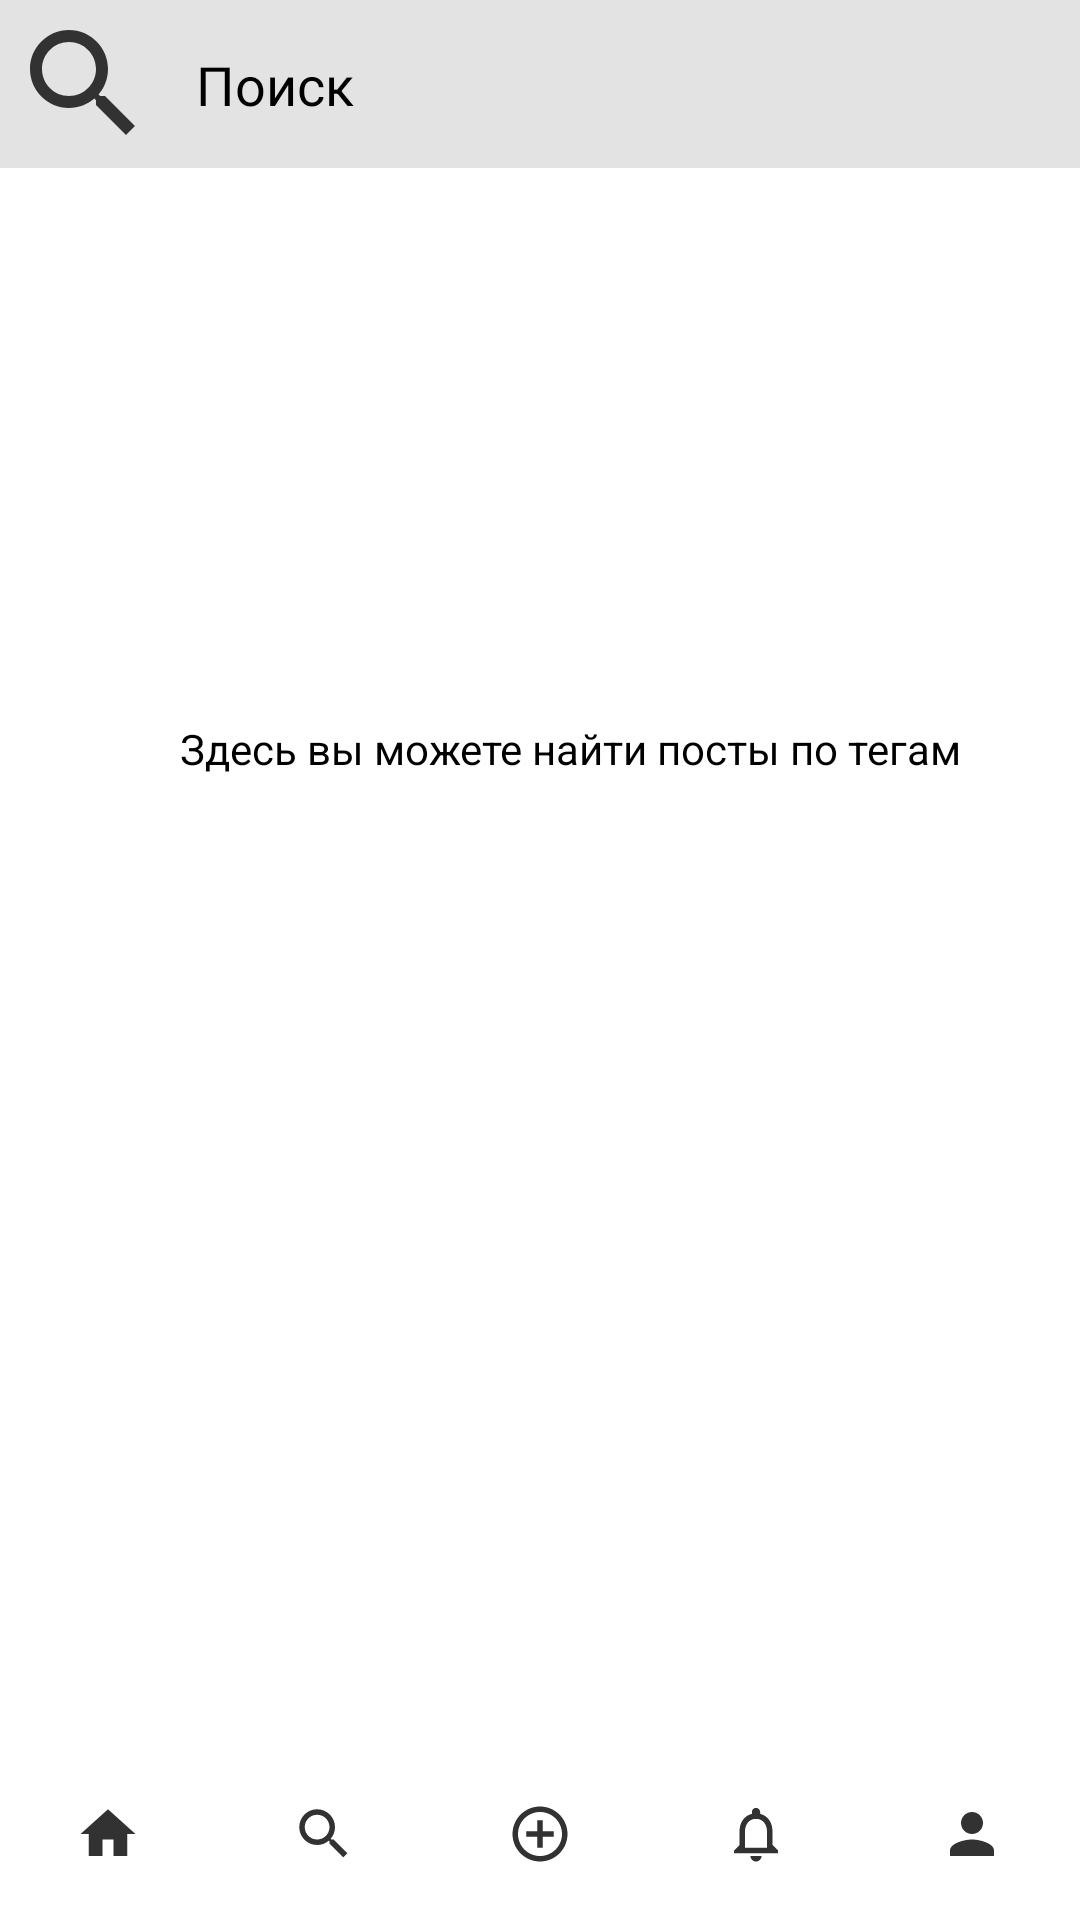

Reconstruct the res/layout file that produces this screen, plus the resources it refers to.
<!-- AndroidManifest.xml: application theme Theme.Test -->
<!-- res/layout/activity_search.xml -->
<?xml version="1.0" encoding="utf-8"?>
<androidx.constraintlayout.widget.ConstraintLayout xmlns:android="http://schemas.android.com/apk/res/android"
    xmlns:app="http://schemas.android.com/apk/res-auto"
    xmlns:tools="http://schemas.android.com/tools"
    android:layout_width="match_parent"
    android:layout_height="match_parent"
    android:background="@color/white">


    <LinearLayout
        android:layout_width="match_parent"
        android:layout_height="57dp"
        android:background="@color/white"
        android:orientation="horizontal"
        app:layout_constraintBottom_toBottomOf="parent"
        app:layout_constraintEnd_toEndOf="parent"
        app:layout_constraintHorizontal_bias="0.0"
        app:layout_constraintStart_toStartOf="parent"
        app:layout_constraintTop_toTopOf="parent"
        app:layout_constraintVertical_bias="1.0">


        <RelativeLayout
            android:layout_width="57dp"
            android:layout_height="fill_parent"
            android:layout_weight="1"
            android:onClick="clickOnPostButton">

            <ImageButton
                android:layout_width="22dp"
                android:layout_height="22dp"
                android:layout_centerInParent="true"

                android:background="@drawable/ic_baseline_home_24" />
        </RelativeLayout>

        <RelativeLayout
            android:layout_width="57dp"
            android:layout_height="fill_parent"
            android:layout_weight="1"

            android:onClick="clickOnSearchButton">

            <ImageButton
                android:layout_width="22dp"
                android:layout_height="22dp"
                android:layout_centerInParent="true"
                android:background="@drawable/ic_baseline_search_24" />
        </RelativeLayout>

        <RelativeLayout
            android:layout_width="57dp"
            android:layout_height="fill_parent"
            android:layout_weight="1">

            <ImageButton
                android:layout_width="22dp"
                android:layout_height="22dp"
                android:layout_centerInParent="true"

                android:background="@drawable/ic_baseline_add_circle_outline_24" />
        </RelativeLayout>

        <RelativeLayout
            android:layout_width="57dp"
            android:layout_height="fill_parent"
            android:layout_weight="1">

            <ImageButton
                android:layout_width="22dp"
                android:layout_height="22dp"
                android:layout_centerInParent="true"

                android:background="@drawable/ic_baseline_notifications_none_24" />
        </RelativeLayout>

        <RelativeLayout
            android:layout_width="57dp"
            android:layout_height="fill_parent"
            android:layout_weight="1"
            android:onClick="clickOnHomeButton">

            <ImageButton
                android:layout_width="22dp"
                android:layout_height="22dp"
                android:layout_centerInParent="true"

                android:background="@drawable/ic_baseline_person_24" />
        </RelativeLayout>
    </LinearLayout>

    <TextView
        android:id="@+id/textView"
        android:layout_width="284dp"
        android:layout_height="80dp"
        android:layout_marginStart="60dp"
        android:layout_marginLeft="60dp"
        android:layout_marginTop="240dp"
        android:text="Здесь вы можете найти посты по тегам"
        android:textColor="@color/black"
        app:layout_constraintBottom_toTopOf="@+id/linearLayout"
        app:layout_constraintStart_toStartOf="parent"
        app:layout_constraintTop_toTopOf="parent"
        app:layout_constraintVertical_bias="0.186"
        tools:ignore="MissingConstraints,UnknownId" />

    <androidx.appcompat.widget.Toolbar
        android:id="@+id/toolbar"
        android:layout_width="match_parent"
        android:layout_height="wrap_content"
        android:background="@color/fill"
        android:minHeight="?attr/actionBarSize"
        android:theme="?attr/actionBarTheme"
        app:navigationIcon="@drawable/ic_baseline_search_24"
        tools:ignore="MissingConstraints"
        tools:layout_editor_absoluteX="0dp"
        tools:layout_editor_absoluteY="7dp" />


    <TextView
        android:id="@+id/tv_title"
        android:layout_width="96dp"
        android:layout_height="28dp"
        android:layout_gravity="center"
        android:layout_marginTop="16dp"
        android:text="Поиск"
        android:textColor="@android:color/black"
        android:textSize="18sp"
        app:layout_constraintEnd_toEndOf="@+id/toolbar"
        app:layout_constraintHorizontal_bias="0.247"
        app:layout_constraintStart_toStartOf="@+id/toolbar"
        app:layout_constraintTop_toTopOf="@+id/toolbar"
        tools:ignore="MissingConstraints" />


</androidx.constraintlayout.widget.ConstraintLayout>
<!-- resources referenced by this layout -->
<resources>
  <color name="black">#FF000000</color>
  <color name="fill">#E3E3E3</color>
  <color name="white">#FFFFFFFF</color>
  <!-- drawable ic_baseline_add_circle_outline_24 (drawable) -->
  <vector android:height="24dp" android:tint="#323232"
      android:viewportHeight="24" android:viewportWidth="24"
      android:width="24dp" xmlns:android="http://schemas.android.com/apk/res/android">
      <path android:fillColor="@android:color/white" android:pathData="M13,7h-2v4L7,11v2h4v4h2v-4h4v-2h-4L13,7zM12,2C6.48,2 2,6.48 2,12s4.48,10 10,10 10,-4.48 10,-10S17.52,2 12,2zM12,20c-4.41,0 -8,-3.59 -8,-8s3.59,-8 8,-8 8,3.59 8,8 -3.59,8 -8,8z"/>
  </vector>
  <!-- drawable ic_baseline_home_24 (drawable) -->
  <vector android:height="38dp" android:tint="#323232"
      android:viewportHeight="24" android:viewportWidth="24"
      android:width="38dp" xmlns:android="http://schemas.android.com/apk/res/android">
      <path android:fillColor="@android:color/white" android:pathData="M10,20v-6h4v6h5v-8h3L12,3 2,12h3v8z"/>
  </vector>
  <!-- drawable ic_baseline_notifications_none_24 (drawable) -->
  <vector android:height="48dp" android:tint="#323232"
      android:viewportHeight="24" android:viewportWidth="24"
      android:width="48dp" xmlns:android="http://schemas.android.com/apk/res/android">
      <path android:fillColor="@android:color/white" android:pathData="M12,22c1.1,0 2,-0.9 2,-2h-4c0,1.1 0.9,2 2,2zM18,16v-5c0,-3.07 -1.63,-5.64 -4.5,-6.32L13.5,4c0,-0.83 -0.67,-1.5 -1.5,-1.5s-1.5,0.67 -1.5,1.5v0.68C7.64,5.36 6,7.92 6,11v5l-2,2v1h16v-1l-2,-2zM16,17L8,17v-6c0,-2.48 1.51,-4.5 4,-4.5s4,2.02 4,4.5v6z"/>
  </vector>
  <!-- drawable ic_baseline_person_24 (drawable) -->
  <vector android:height="48dp" android:tint="#323232"
      android:viewportHeight="24" android:viewportWidth="24"
      android:width="48dp" xmlns:android="http://schemas.android.com/apk/res/android">
      <path android:fillColor="@android:color/white" android:pathData="M12,12c2.21,0 4,-1.79 4,-4s-1.79,-4 -4,-4 -4,1.79 -4,4 1.79,4 4,4zM12,14c-2.67,0 -8,1.34 -8,4v2h16v-2c0,-2.66 -5.33,-4 -8,-4z"/>
  </vector>
  <!-- drawable ic_baseline_search_24 (drawable) -->
  <vector android:height="48dp" android:tint="#323232"
      android:viewportHeight="24" android:viewportWidth="24"
      android:width="48dp" xmlns:android="http://schemas.android.com/apk/res/android">
      <path android:fillColor="@android:color/white" android:pathData="M15.5,14h-0.79l-0.28,-0.27C15.41,12.59 16,11.11 16,9.5 16,5.91 13.09,3 9.5,3S3,5.91 3,9.5 5.91,16 9.5,16c1.61,0 3.09,-0.59 4.23,-1.57l0.27,0.28v0.79l5,4.99L20.49,19l-4.99,-5zM9.5,14C7.01,14 5,11.99 5,9.5S7.01,5 9.5,5 14,7.01 14,9.5 11.99,14 9.5,14z"/>
  </vector>
  <style name="Theme.Test" parent="Theme.AppCompat.DayNight.DarkActionBar">
          
          
          <item name="colorPrimaryVariant">@color/purple_700</item>
          <item name="colorOnPrimary">@color/white</item>
          
          <item name="colorSecondary">@color/teal_200</item>
          <item name="colorSecondaryVariant">@color/teal_700</item>
          <item name="colorOnSecondary">@color/black</item>
          
          <item name="android:statusBarColor" tools:targetApi="l">?attr/colorPrimaryVariant</item>
          
      </style>
  <color name="purple_700">#FF3700B3</color>
  <color name="teal_200">#FF03DAC5</color>
  <color name="teal_700">#FF018786</color>
</resources>
